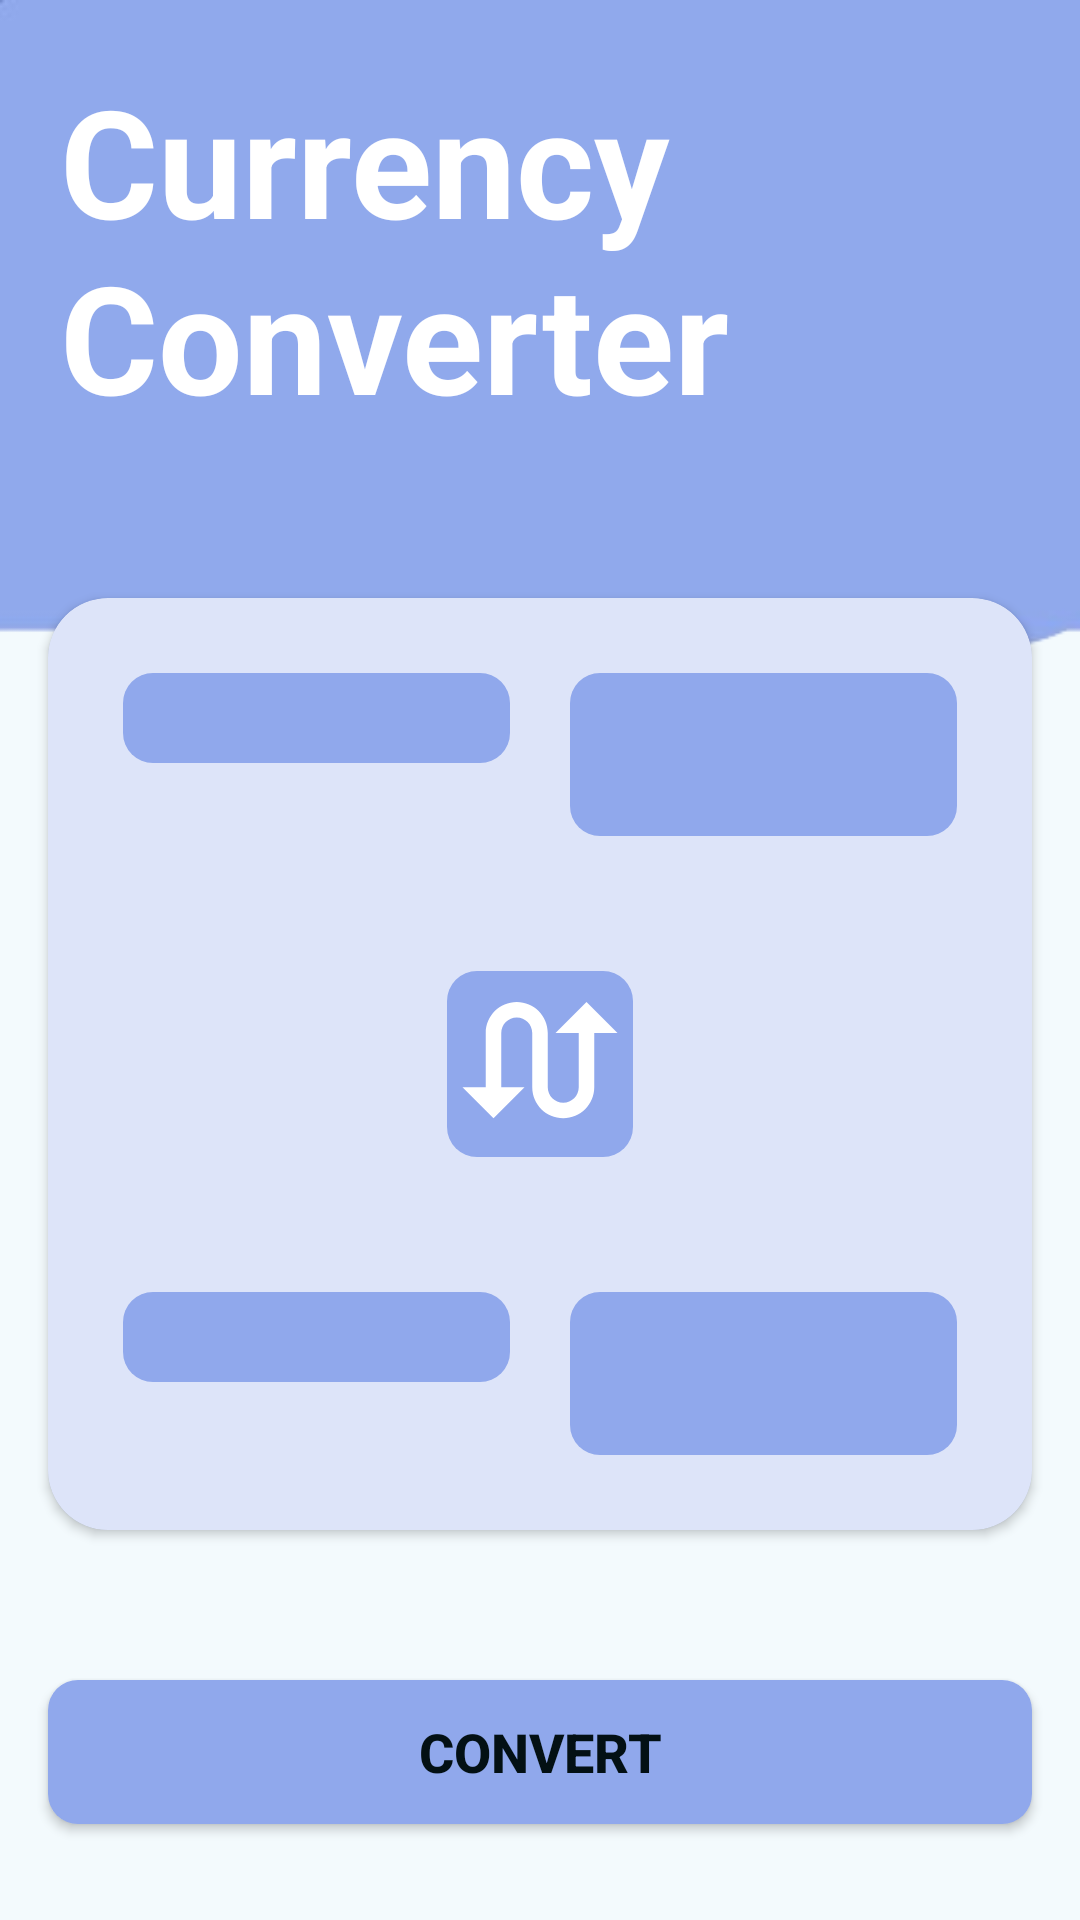

This screen was rendered from an Android layout file. Write that file and the resources it references.
<!-- AndroidManifest.xml: application theme Theme.CurrencyConverter -->
<!-- res/layout/activity_main.xml -->
<?xml version="1.0" encoding="utf-8"?>
<androidx.constraintlayout.widget.ConstraintLayout xmlns:android="http://schemas.android.com/apk/res/android"
    xmlns:app="http://schemas.android.com/apk/res-auto"
    xmlns:tools="http://schemas.android.com/tools"
    android:id="@+id/main"
    android:layout_width="match_parent"
    android:layout_height="match_parent"
    tools:context=".MainActivity">


    <ImageView
        android:layout_width="match_parent"
        android:layout_height="280dp"
        android:background="@drawable/cloud"
        app:layout_constraintBottom_toTopOf="@+id/cardViewMain"
        app:layout_constraintEnd_toEndOf="parent"
        app:layout_constraintHorizontal_bias="1.0"
        app:layout_constraintStart_toStartOf="parent"
        app:layout_constraintTop_toTopOf="parent"
        app:layout_constraintVertical_bias="0.0"/>

    <TextView
        android:layout_width="match_parent"
        android:layout_height="wrap_content"
        android:paddingLeft="20dp"
        android:paddingTop="20dp"
        android:text="Currency
             Converter"
        android:textColor="?attr/android:textColorPrimary"
        android:textSize="50dp"
        android:textStyle="bold"
        app:layout_constraintEnd_toEndOf="parent"
        app:layout_constraintStart_toStartOf="parent"
        app:layout_constraintTop_toTopOf="parent" />

    <androidx.cardview.widget.CardView
        android:id="@+id/cardViewMain"
        android:layout_width="match_parent"
        android:layout_height="wrap_content"
        android:layout_marginStart="16dp"
        android:layout_marginEnd="16dp"
        android:layout_marginBottom="50dp"
        app:cardCornerRadius="20dp"
        app:layout_constraintBottom_toTopOf="@+id/convertButton"
        app:layout_constraintEnd_toEndOf="parent"
        app:layout_constraintStart_toStartOf="parent">

        <androidx.constraintlayout.widget.ConstraintLayout
            android:layout_width="match_parent"
            android:layout_height="wrap_content"
            android:background="?attr/colorPrimaryVariant">

            <LinearLayout
                android:id="@+id/linearlayout1"
                android:layout_width="match_parent"
                android:layout_height="wrap_content"
                android:padding="15dp"
                app:layout_constraintEnd_toEndOf="parent"
                app:layout_constraintStart_toStartOf="parent"
                app:layout_constraintTop_toTopOf="parent">

                <Spinner
                    android:id="@+id/fromCurrencySpinner"
                    android:layout_width="match_parent"
                    android:layout_height="wrap_content"
                    android:layout_margin="10dp"
                    android:layout_weight="1"
                    android:background="@drawable/curved_elements"
                    android:padding="15dp"
                    android:tooltipText="Convert from selected currency"/>

                <EditText
                    android:id="@+id/amountFromTextEdit"
                    android:layout_width="match_parent"
                    android:layout_height="wrap_content"
                    android:layout_margin="10dp"
                    android:layout_weight="1"
                    android:inputType="numberDecimal"
                    android:background="@drawable/curved_elements"
                    android:padding="15dp"
                    android:tooltipText="Enter amount of currency"/>
            </LinearLayout>

            <LinearLayout
                android:id="@+id/linearlayout2"
                android:layout_width="match_parent"
                android:layout_height="wrap_content"
                android:gravity="center"
                android:padding="20dp"
                app:layout_constraintEnd_toEndOf="parent"
                app:layout_constraintStart_toStartOf="parent"
                app:layout_constraintTop_toBottomOf="@+id/linearlayout1">

                <ImageButton
                    android:id="@+id/swapButton"
                    android:layout_width="62dp"
                    android:layout_height="62dp"
                    android:background="@drawable/curved_elements"
                    android:scaleType="fitCenter"
                    android:src="@drawable/baseline_swap_calls_24" />
            </LinearLayout>

            <LinearLayout
                android:id="@+id/linearlayout3"
                android:layout_width="match_parent"
                android:layout_height="wrap_content"
                android:padding="15dp"
                app:layout_constraintEnd_toEndOf="parent"
                app:layout_constraintStart_toStartOf="parent"
                app:layout_constraintTop_toBottomOf="@+id/linearlayout2">

                <Spinner
                    android:id="@+id/toCurrencySpinner"
                    android:layout_width="match_parent"
                    android:layout_height="wrap_content"
                    android:layout_margin="10dp"
                    android:layout_weight="1"
                    android:background="@drawable/curved_elements"
                    android:padding="15dp"
                    android:tooltipText="Convert to selected currency"/>

                <EditText
                    android:id="@+id/amountToTextView"
                    android:layout_width="match_parent"
                    android:layout_height="wrap_content"
                    android:layout_margin="10dp"
                    android:layout_weight="1"
                    android:inputType="numberDecimal"
                    android:background="@drawable/curved_elements"
                    android:padding="15dp"
                    android:tooltipText="Enter amount of currency"/>
            </LinearLayout>
        </androidx.constraintlayout.widget.ConstraintLayout>
    </androidx.cardview.widget.CardView>

    <Button
        android:id="@+id/convertButton"
        android:layout_width="match_parent"
        android:layout_height="wrap_content"
        android:layout_marginStart="16dp"
        android:layout_marginEnd="16dp"
        android:layout_marginBottom="32dp"
        android:background="@drawable/curved_elements"
        android:text="Convert"
        android:textSize="18sp"
        android:textStyle="bold"
        android:padding="10dp"
        app:layout_constraintBottom_toBottomOf="parent"
        app:layout_constraintEnd_toEndOf="parent"
        app:layout_constraintStart_toStartOf="parent" />
</androidx.constraintlayout.widget.ConstraintLayout>
<!-- resources referenced by this layout -->
<resources>
  <!-- drawable baseline_swap_calls_24 (drawable) -->
  <vector xmlns:android="http://schemas.android.com/apk/res/android" android:height="24dp" android:tint="#FFFFFF" android:viewportHeight="24" android:viewportWidth="24" android:width="24dp">
        
      <path android:fillColor="@android:color/white" android:pathData="M18,4l-4,4h3v7c0,1.1 -0.9,2 -2,2s-2,-0.9 -2,-2V8c0,-2.21 -1.79,-4 -4,-4S5,5.79 5,8v7H2l4,4 4,-4H7V8c0,-1.1 0.9,-2 2,-2s2,0.9 2,2v7c0,2.21 1.79,4 4,4s4,-1.79 4,-4V8h3l-4,-4z"/>
      
  </vector>
  <!-- drawable cloud: png bitmap (drawable, 15766 bytes) -->
  <!-- drawable curved_elements (drawable) -->
  <?xml version="1.0" encoding="utf-8"?>
  <shape xmlns:android="http://schemas.android.com/apk/res/android">
      <solid android:color="?attr/colorPrimary"/>
      <corners android:radius="10dp" />
  </shape>
  <style name="Theme.CurrencyConverter" parent="Base.Theme.CurrencyConverter" />
  <style name="Base.Theme.CurrencyConverter" parent="Theme.Material3.DayNight.NoActionBar">
          <item name="colorPrimary">@color/primary</item>
          <item name="colorPrimaryVariant">@color/secondary</item>
          <item name="android:windowBackground">@color/background</item>
          <item name="colorAccent">@color/accent</item>
  
  
          <item name="android:textColor">@color/text</item>
          <item name="android:textColorPrimary">@color/textHeading</item>
      </style>
  <color name="primary">#90A8EC</color>
  <color name="secondary">#4F90A8EC</color>
  <color name="background">#F3FAFD</color>
  <color name="accent">#536EE2</color>
  <color name="text">#031014</color>
  <color name="textHeading">#FFFFFFFF</color>
</resources>
